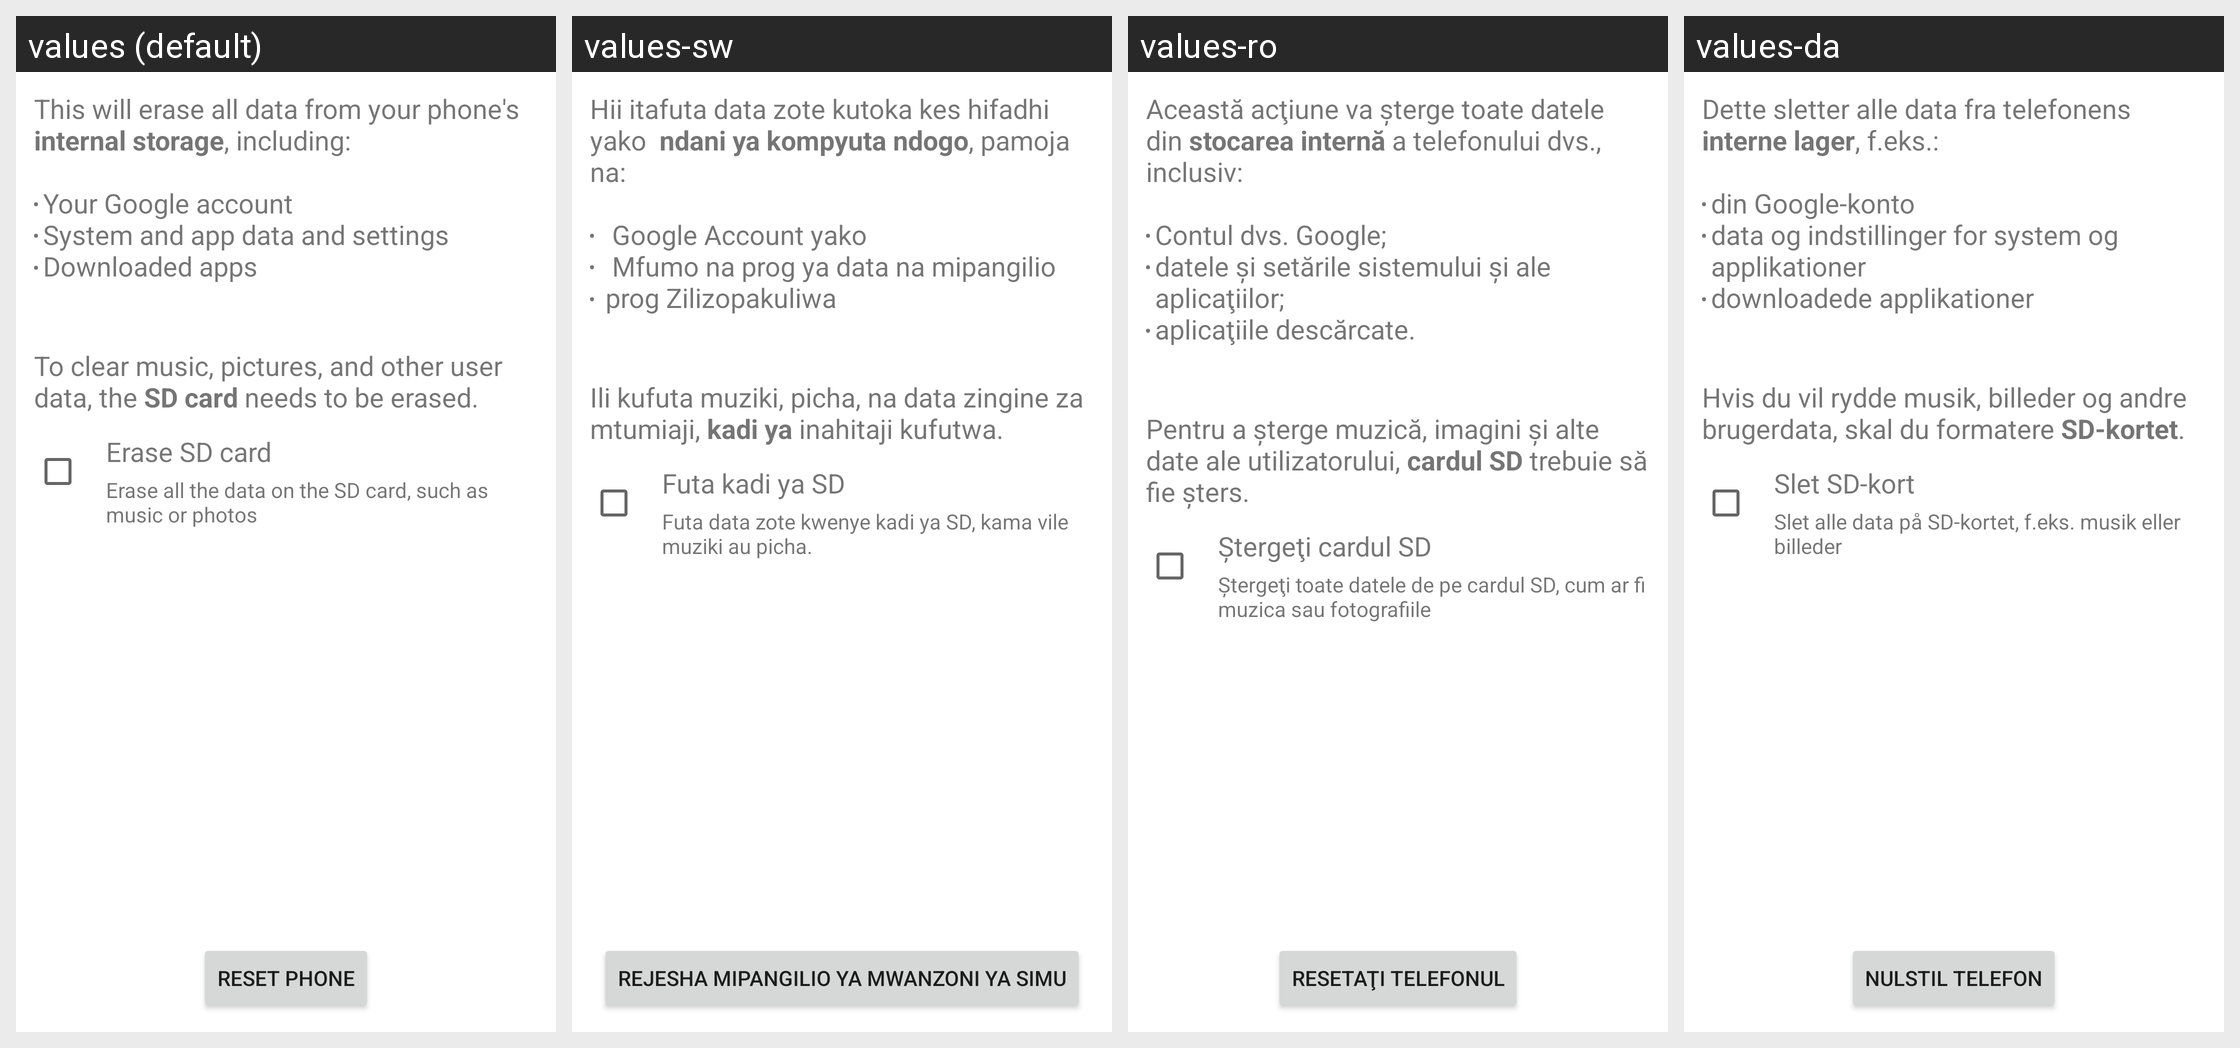

Locale-by-locale string values for the Android screen shown in this grid:
Android screen res/layout/master_clear.xml rendered under 4 locales, left to right: values (default), values-sw, values-ro, values-da. Device: Nexus 5 (rendered at 1080×1920; each locale shown at half size, 540×960, under a caption strip naming it); theme Theme.MaterialComponents.DayNight.NoActionBar.
Other locales in the repository, not shown: values-af, values-am, values-ar, values-bg, values-ca, values-cs, values-de, values-el, values-en-rGB, values-es, values-es-rUS, values-fa, values-fi, values-fr, values-hi, values-hr, values-hu, values-in, values-it, values-iw, values-ja, values-ko, values-lt, values-lv, values-ms, values-nb, values-nl, values-pl, values-pt, values-pt-rPT, values-rm, values-ru, values-sk, values-sl, values-sr, values-sv, values-th, values-tl, values-tr, values-uk, values-vi, values-zh-rCN, values-zh-rTW, values-zu.
Strings drawn on this screen, with the default value and each locale's value (text and hints the layout hard-codes, and strings that could not be matched under every locale, appear in the picture but are not listed):

master_clear_desc_erase_external_storage
  values: 
      
      To clear music, pictures, and other user data, the SD card needs to be erased.
  values-sw: 
      
      Ili kufuta muziki, picha, na data zingine za mtumiaji, kadi ya inahitaji kufutwa.
  values-ro: 
      
      Pentru a şterge muzică, imagini şi alte date ale utilizatorului, cardul SD trebuie să fie şters.
  values-da: 
      
      Hvis du vil rydde musik, billeder og andre brugerdata, skal du formatere SD-kortet.

erase_external_storage
  values: Erase SD card
  values-sw: Futa kadi ya SD
  values-ro: Ştergeţi cardul SD
  values-da: Slet SD-kort

erase_external_storage_description
  values: Erase all the data on the SD card, such as music or photos
  values-sw: Futa data zote kwenye kadi ya SD, kama vile muziki au picha.
  values-ro: Ştergeţi toate datele de pe cardul SD, cum ar fi muzica sau fotografiile
  values-da: Slet alle data på SD-kortet, f.eks. musik eller billeder

master_clear_button_text
  values: Reset phone
  values-sw: Rejesha mipangilio ya mwanzoni ya simu
  values-ro: Resetaţi telefonul
  values-da: Nulstil telefon
